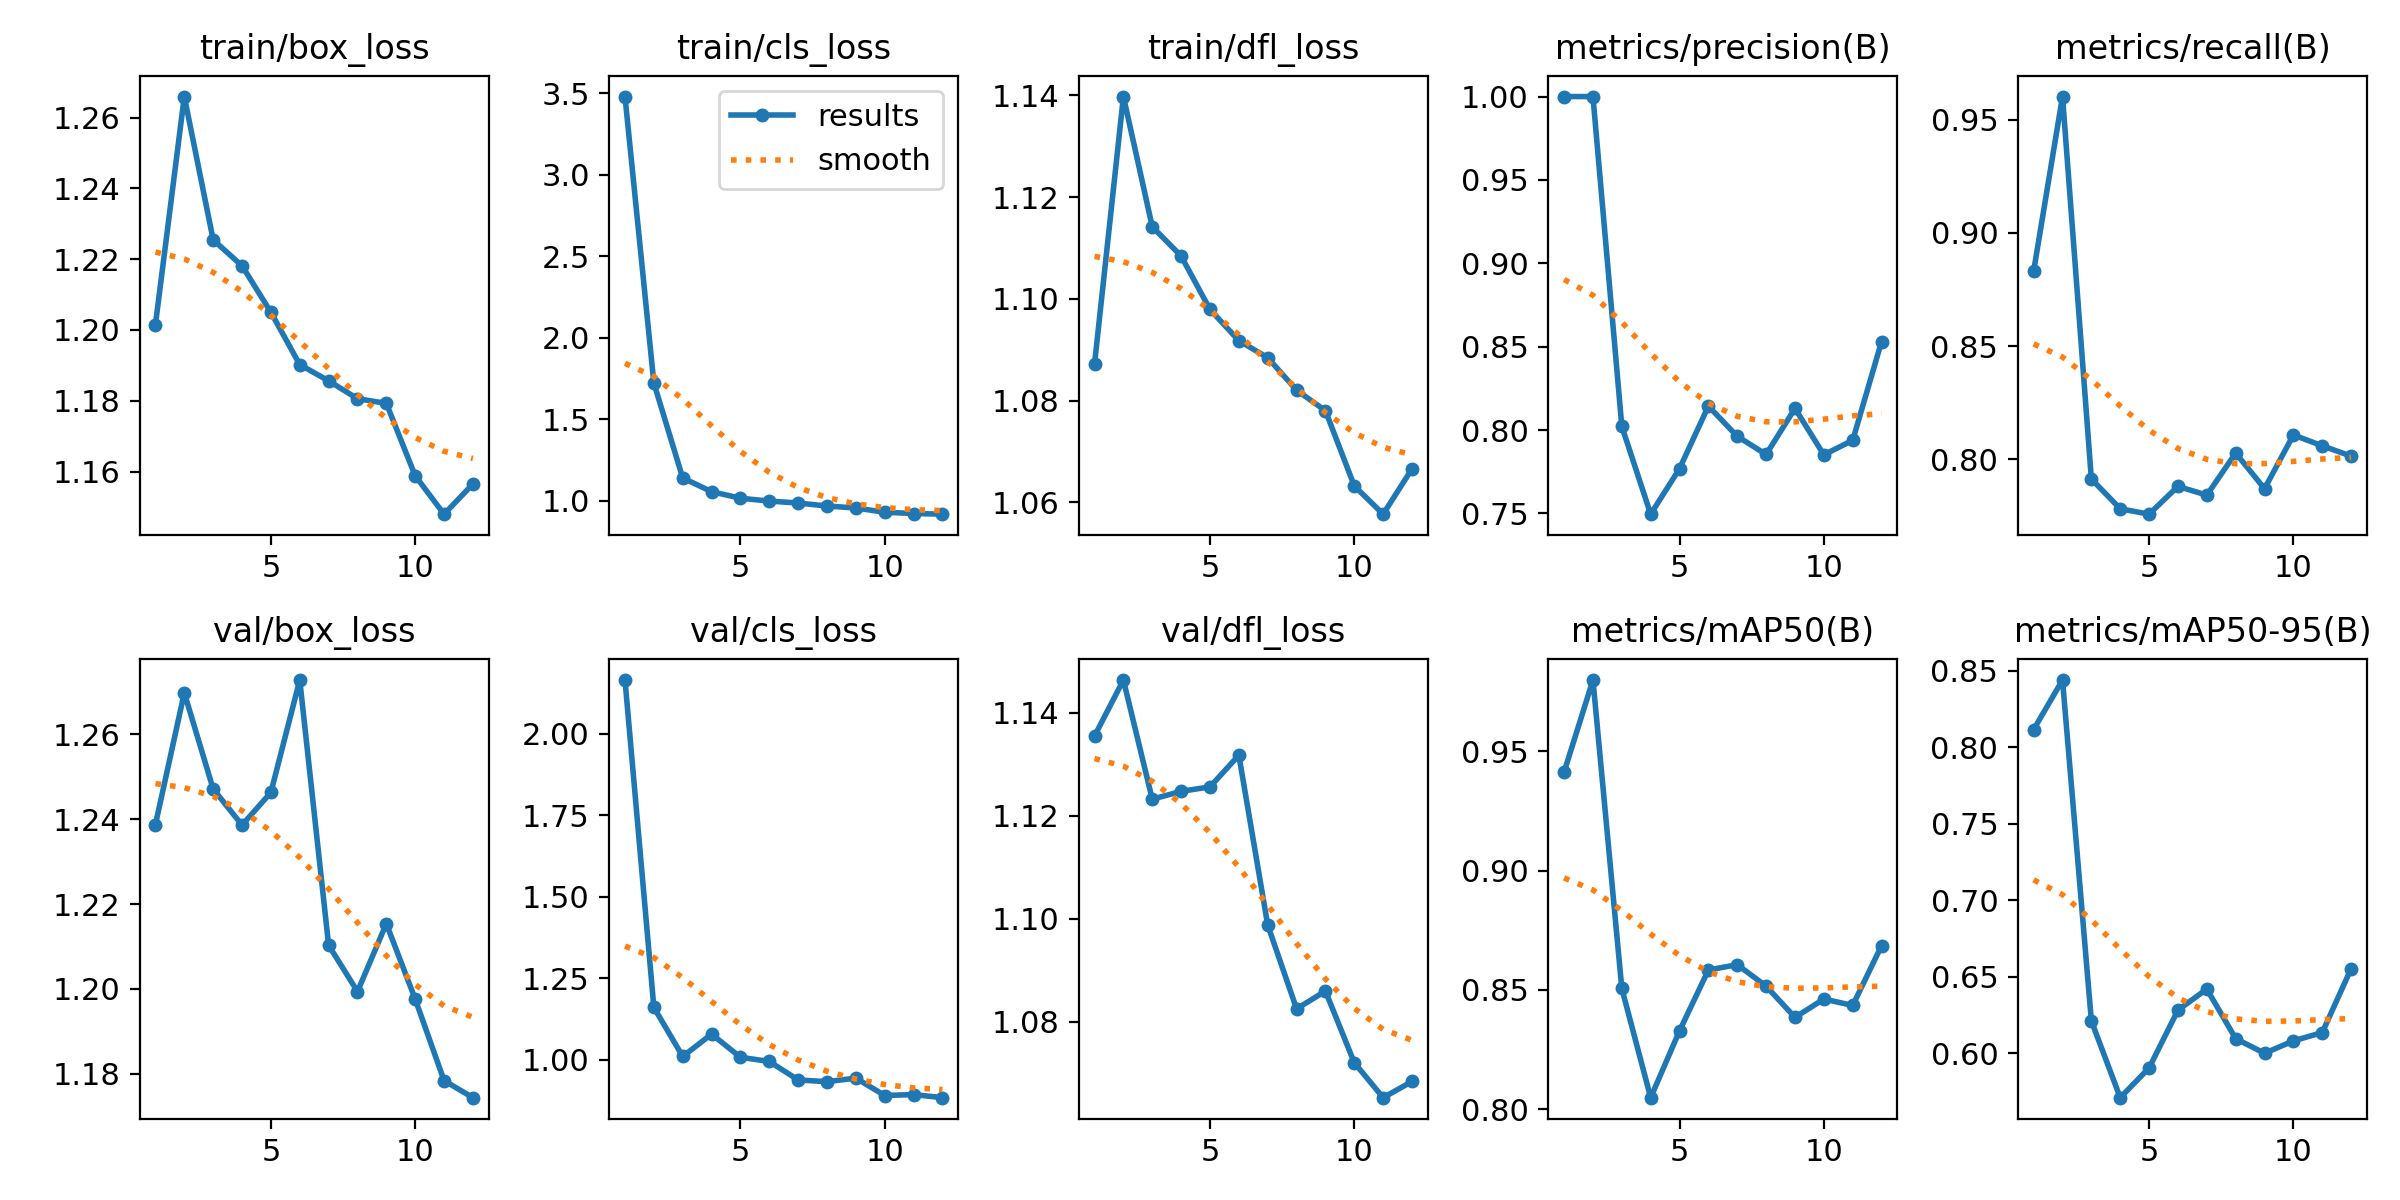

Source data for this figure (header and first rows):
epoch, time, train/box_loss, train/cls_loss, train/dfl_loss, metrics/precision(B), metrics/recall(B), metrics/mAP50(B), metrics/mAP50-95(B), val/box_loss, val/cls_loss, val/dfl_loss, lr/pg0, lr/pg1, lr/pg2
1, 90.56, 1.202, 3.479, 1.087, 1, 0.8831, 0.9412, 0.8115, 1.239, 2.165, 1.135, 0.0002695, 0.0002695, 0.0002695
2, 138.7, 1.266, 1.723, 1.14, 1, 0.9603, 0.9798, 0.8438, 1.27, 1.161, 1.146, 0.0005363, 0.0005363, 0.0005363
3, 178.6, 1.225, 1.141, 1.114, 0.8022, 0.7912, 0.8506, 0.6212, 1.247, 1.01, 1.123, 0.0007922, 0.0007922, 0.0007922
4, 218.4, 1.218, 1.057, 1.108, 0.7496, 0.778, 0.8049, 0.5711, 1.239, 1.079, 1.125, 0.0007835, 0.0007835, 0.0007835
5, 253, 1.205, 1.017, 1.098, 0.7769, 0.7756, 0.8329, 0.5905, 1.246, 1.008, 1.126, 0.000767, 0.000767, 0.000767
6, 289, 1.19, 0.9991, 1.092, 0.8144, 0.788, 0.8583, 0.6282, 1.273, 0.9948, 1.132, 0.0007505, 0.0007505, 0.0007505
7, 319.3, 1.186, 0.9874, 1.088, 0.7962, 0.7841, 0.8606, 0.642, 1.21, 0.9381, 1.099, 0.000734, 0.000734, 0.000734
8, 350.2, 1.181, 0.9687, 1.082, 0.7854, 0.8027, 0.8516, 0.6096, 1.199, 0.9329, 1.083, 0.0007175, 0.0007175, 0.0007175
9, 384.9, 1.179, 0.9567, 1.078, 0.813, 0.7869, 0.8385, 0.6001, 1.215, 0.9437, 1.086, 0.0007011, 0.0007011, 0.0007011
10, 425, 1.159, 0.9307, 1.063, 0.7852, 0.8107, 0.8462, 0.6081, 1.198, 0.8904, 1.072, 0.0006846, 0.0006846, 0.0006846
11, 459.9, 1.148, 0.9229, 1.058, 0.7938, 0.8059, 0.8435, 0.6136, 1.178, 0.8932, 1.065, 0.0006681, 0.0006681, 0.0006681
12, 489.9, 1.156, 0.9188, 1.067, 0.8531, 0.8013, 0.8685, 0.6553, 1.174, 0.8837, 1.068, 0.0006516, 0.0006516, 0.0006516
